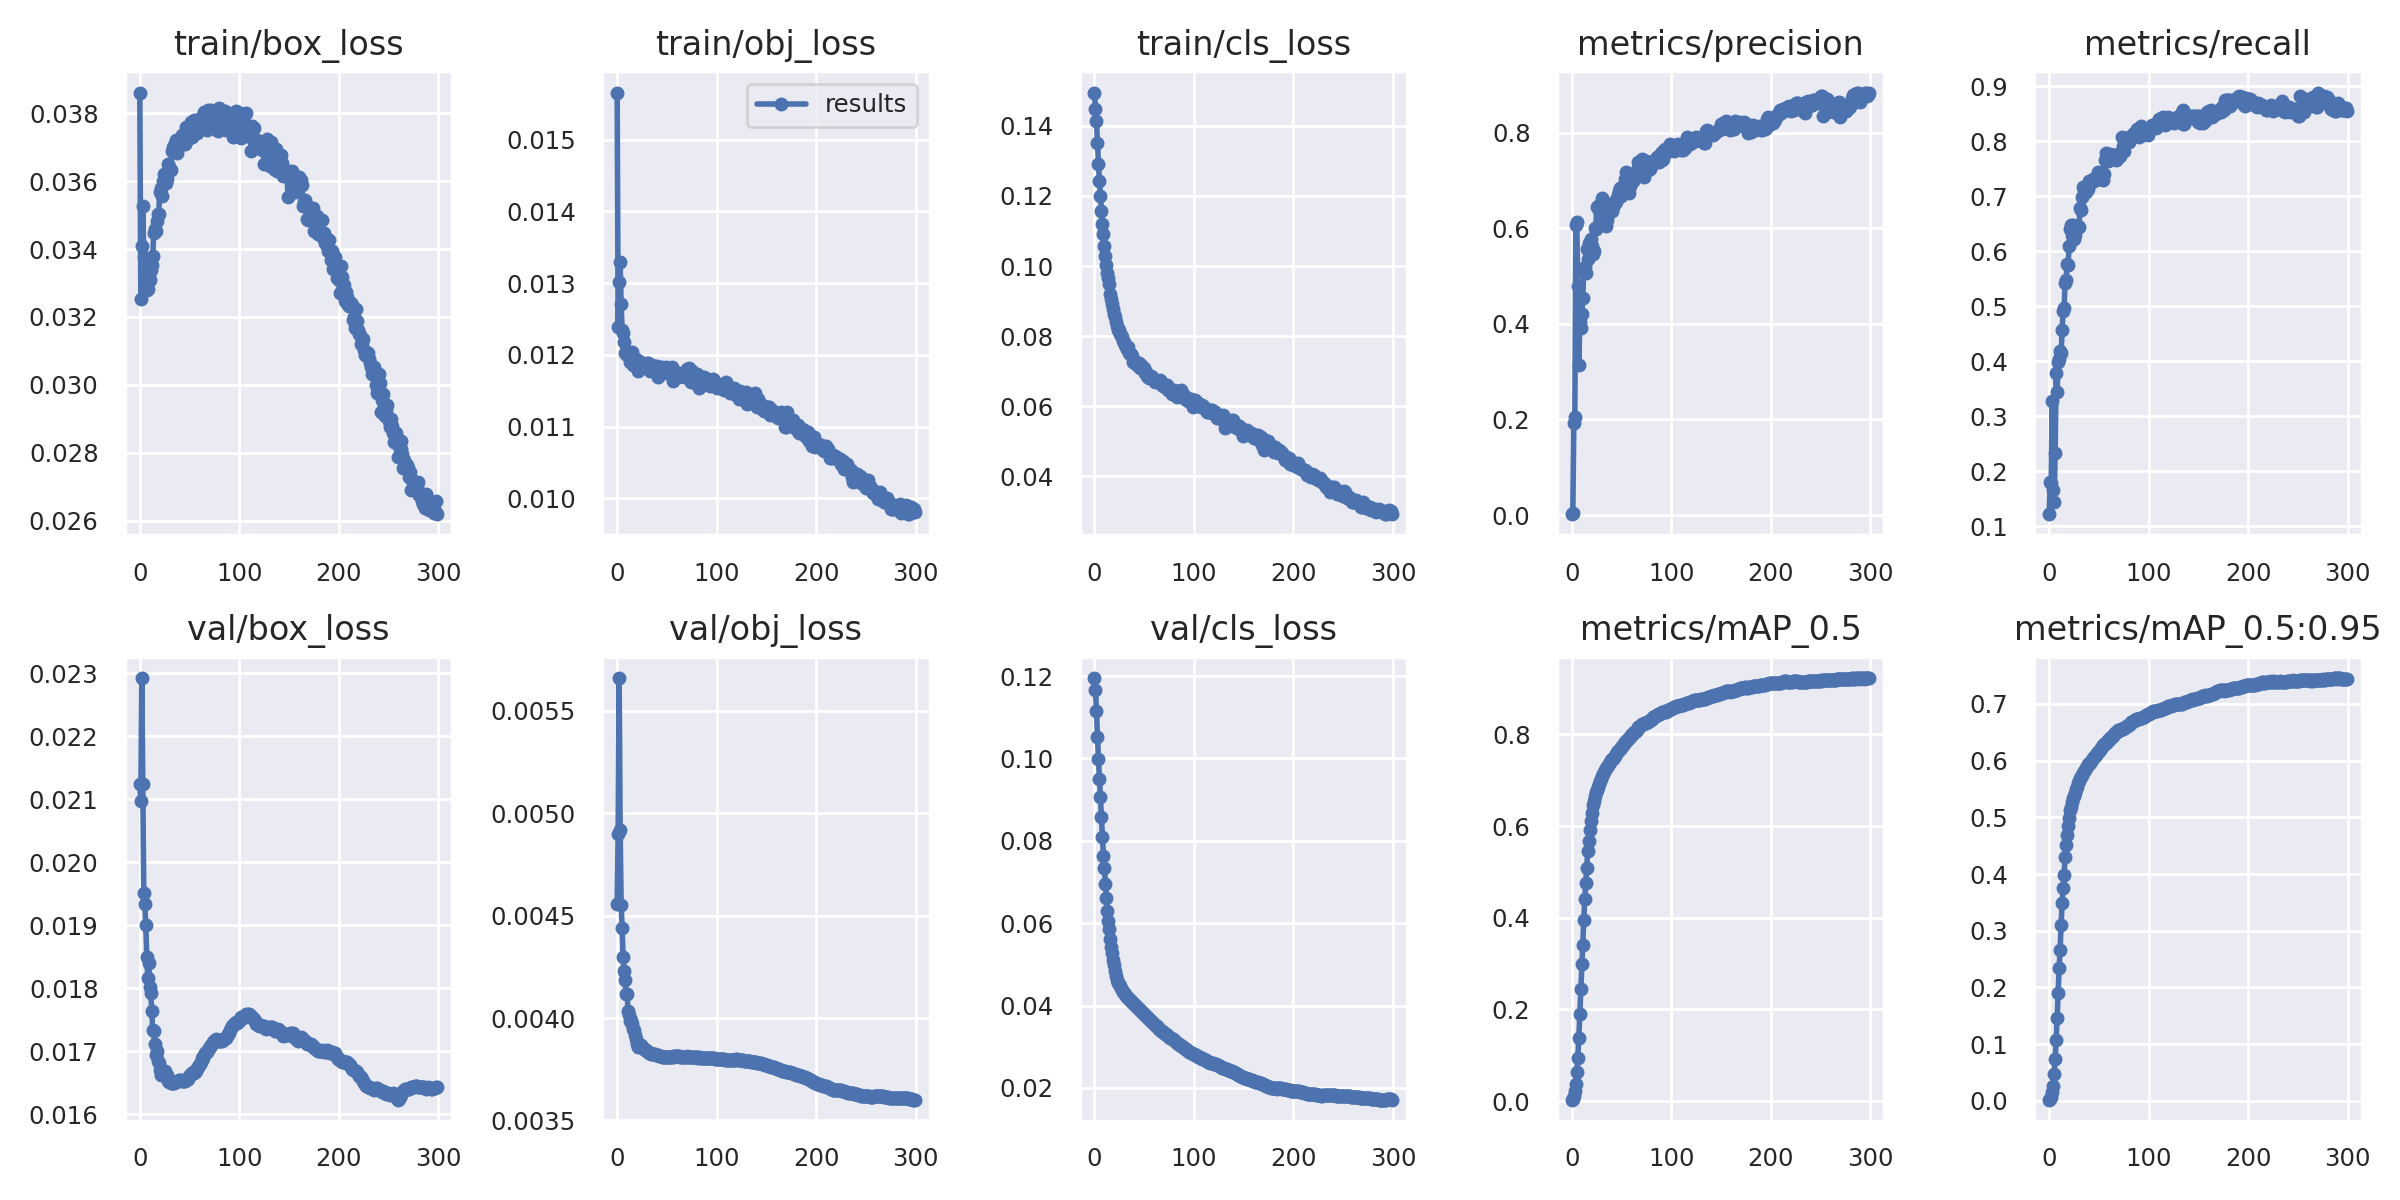

The data file committed next to this chart (first rows):
epoch, train/box_loss, train/obj_loss, train/cls_loss, metrics/precision, metrics/recall, metrics/mAP_0.5, metrics/mAP_0.5:0.95, val/box_loss, val/obj_loss, val/cls_loss, x/lr0, x/lr1, x/lr2
0, 0.03861, 0.01565, 0.1495, 0.001895, 0.1224, 0.002788, 0.002033, 0.02124, 0.004556, 0.1195, 0.003331, 0.003331, 0.07003
1, 0.03254, 0.01239, 0.1449, 0.003486, 0.1815, 0.005018, 0.003613, 0.02098, 0.004898, 0.1165, 0.006664, 0.006664, 0.04002
2, 0.0341, 0.01302, 0.1413, 0.1927, 0.1785, 0.01068, 0.00743, 0.02292, 0.005658, 0.1115, 0.009996, 0.009996, 0.01002
3, 0.03526, 0.01329, 0.1351, 0.2042, 0.3278, 0.0208, 0.01512, 0.02125, 0.004915, 0.1053, 0.009998, 0.009998, 0.009998
4, 0.03377, 0.0127, 0.1291, 0.6068, 0.1663, 0.03625, 0.02693, 0.01951, 0.004553, 0.09982, 0.009998, 0.009998, 0.009998
5, 0.03328, 0.01235, 0.1242, 0.6139, 0.1452, 0.06275, 0.04762, 0.01934, 0.004439, 0.095, 0.009996, 0.009996, 0.009996
6, 0.03283, 0.0123, 0.1201, 0.4788, 0.2327, 0.09377, 0.07346, 0.01901, 0.004299, 0.09065, 0.009994, 0.009994, 0.009994
7, 0.0328, 0.01218, 0.1158, 0.3135, 0.3792, 0.1371, 0.1072, 0.0185, 0.00423, 0.08572, 0.009991, 0.009991, 0.009991
8, 0.03282, 0.01202, 0.112, 0.404, 0.3448, 0.1893, 0.1467, 0.01817, 0.004188, 0.08088, 0.009988, 0.009988, 0.009988
9, 0.03318, 0.01204, 0.1092, 0.3919, 0.3995, 0.2453, 0.1909, 0.0184, 0.004115, 0.07642, 0.009984, 0.009984, 0.009984
10, 0.03309, 0.012, 0.1056, 0.4197, 0.4037, 0.2979, 0.2341, 0.01802, 0.004117, 0.07335, 0.00998, 0.00998, 0.00998
11, 0.0334, 0.012, 0.1027, 0.4545, 0.4197, 0.3409, 0.2664, 0.01793, 0.004033, 0.06962, 0.009975, 0.009975, 0.009975
12, 0.03352, 0.01203, 0.1003, 0.5156, 0.4144, 0.3944, 0.311, 0.01765, 0.004016, 0.06619, 0.00997, 0.00997, 0.00997
13, 0.0338, 0.01189, 0.0979, 0.5195, 0.4565, 0.4419, 0.3497, 0.01733, 0.003983, 0.06293, 0.009964, 0.009964, 0.009964
14, 0.03449, 0.01196, 0.09655, 0.5054, 0.4924, 0.4753, 0.3747, 0.01732, 0.003993, 0.06058, 0.009958, 0.009958, 0.009958
15, 0.03459, 0.01204, 0.09491, 0.5571, 0.4972, 0.5075, 0.3992, 0.01711, 0.003973, 0.05869, 0.009952, 0.009952, 0.009952
16, 0.03452, 0.01186, 0.09191, 0.5353, 0.5425, 0.5451, 0.4302, 0.01694, 0.003944, 0.05609, 0.009945, 0.009945, 0.009945
17, 0.03483, 0.01191, 0.09066, 0.5691, 0.5481, 0.568, 0.4511, 0.01701, 0.003943, 0.05417, 0.009937, 0.009937, 0.009937
18, 0.03503, 0.01187, 0.08929, 0.5526, 0.5773, 0.5921, 0.4691, 0.01686, 0.003919, 0.05275, 0.009929, 0.009929, 0.009929
19, 0.03503, 0.01194, 0.08775, 0.5775, 0.5749, 0.6112, 0.485, 0.01681, 0.003897, 0.05104, 0.00992, 0.00992, 0.00992
20, 0.03569, 0.01184, 0.08621, 0.5617, 0.6097, 0.6296, 0.4994, 0.01671, 0.003875, 0.04975, 0.009911, 0.009911, 0.009911
21, 0.03581, 0.01178, 0.08532, 0.546, 0.6398, 0.6453, 0.5122, 0.01662, 0.003859, 0.04843, 0.009902, 0.009902, 0.009902
22, 0.03556, 0.01191, 0.08406, 0.5517, 0.6482, 0.6541, 0.519, 0.01665, 0.003867, 0.04724, 0.009892, 0.009892, 0.009892
23, 0.03602, 0.01184, 0.08302, 0.5999, 0.6287, 0.6653, 0.5265, 0.01665, 0.003867, 0.04629, 0.009881, 0.009881, 0.009881
24, 0.03622, 0.01185, 0.08179, 0.598, 0.6481, 0.6739, 0.5336, 0.01669, 0.003866, 0.0456, 0.00987, 0.00987, 0.00987
25, 0.03608, 0.01188, 0.08182, 0.6432, 0.6219, 0.6781, 0.537, 0.01668, 0.003858, 0.04524, 0.009859, 0.009859, 0.009859
26, 0.03595, 0.01188, 0.08056, 0.6455, 0.6296, 0.6859, 0.543, 0.01665, 0.003852, 0.04473, 0.009847, 0.009847, 0.009847
27, 0.03607, 0.01186, 0.08019, 0.6376, 0.6459, 0.6927, 0.5498, 0.01663, 0.003848, 0.04424, 0.009834, 0.009834, 0.009834
28, 0.0365, 0.01184, 0.07971, 0.6455, 0.645, 0.6973, 0.5537, 0.01653, 0.003846, 0.04383, 0.009821, 0.009821, 0.009821
29, 0.03643, 0.01188, 0.07873, 0.6531, 0.6451, 0.7031, 0.5598, 0.01652, 0.003845, 0.0434, 0.009808, 0.009808, 0.009808
30, 0.03637, 0.01189, 0.07844, 0.6631, 0.6444, 0.7085, 0.564, 0.01651, 0.00384, 0.04306, 0.009794, 0.009794, 0.009794
31, 0.03633, 0.01189, 0.07757, 0.6267, 0.6789, 0.7137, 0.5687, 0.0165, 0.003834, 0.04272, 0.00978, 0.00978, 0.00978
32, 0.0369, 0.01182, 0.0769, 0.6399, 0.6758, 0.7178, 0.5715, 0.0165, 0.00383, 0.0424, 0.009765, 0.009765, 0.009765
33, 0.037, 0.01178, 0.07636, 0.6177, 0.6987, 0.7224, 0.5748, 0.01649, 0.003828, 0.04208, 0.00975, 0.00975, 0.00975
34, 0.03705, 0.01179, 0.07678, 0.6038, 0.7167, 0.7259, 0.5783, 0.0165, 0.003826, 0.04179, 0.009734, 0.009734, 0.009734
35, 0.03713, 0.01185, 0.07508, 0.617, 0.7115, 0.7297, 0.5813, 0.01651, 0.003824, 0.04151, 0.009718, 0.009718, 0.009718
36, 0.03722, 0.01183, 0.07498, 0.6292, 0.7087, 0.7331, 0.5838, 0.01651, 0.003822, 0.04125, 0.009701, 0.009701, 0.009701
37, 0.03683, 0.01182, 0.07476, 0.6392, 0.7072, 0.7363, 0.5868, 0.01653, 0.003823, 0.04101, 0.009684, 0.009684, 0.009684
38, 0.03704, 0.01183, 0.07433, 0.6389, 0.7138, 0.7406, 0.5903, 0.01654, 0.003824, 0.04078, 0.009666, 0.009666, 0.009666
39, 0.03716, 0.01181, 0.07275, 0.6499, 0.7124, 0.7445, 0.5938, 0.01655, 0.003822, 0.04052, 0.009648, 0.009648, 0.009648
40, 0.03714, 0.01184, 0.073, 0.6351, 0.7284, 0.7454, 0.5945, 0.01655, 0.00382, 0.0403, 0.00963, 0.00963, 0.00963
41, 0.03729, 0.01169, 0.07266, 0.6446, 0.727, 0.7473, 0.5962, 0.01655, 0.003818, 0.04009, 0.009611, 0.009611, 0.009611
42, 0.03737, 0.01175, 0.07193, 0.6512, 0.7271, 0.7504, 0.5988, 0.01653, 0.003817, 0.03985, 0.009592, 0.009592, 0.009592
43, 0.0371, 0.0118, 0.07181, 0.6573, 0.7255, 0.7535, 0.6013, 0.01653, 0.003815, 0.03958, 0.009572, 0.009572, 0.009572
44, 0.03737, 0.0118, 0.07219, 0.6554, 0.7315, 0.7581, 0.6051, 0.01654, 0.003812, 0.03935, 0.009551, 0.009551, 0.009551
45, 0.03708, 0.01182, 0.07223, 0.6604, 0.7318, 0.7608, 0.6069, 0.01654, 0.003811, 0.03915, 0.009531, 0.009531, 0.009531
46, 0.03761, 0.01174, 0.07083, 0.6693, 0.7303, 0.7633, 0.6088, 0.01654, 0.00381, 0.03891, 0.00951, 0.00951, 0.00951
47, 0.03746, 0.01177, 0.07162, 0.677, 0.7291, 0.766, 0.6108, 0.01656, 0.00381, 0.03867, 0.009488, 0.009488, 0.009488
48, 0.03724, 0.0118, 0.07087, 0.6836, 0.7321, 0.7691, 0.6132, 0.01657, 0.003811, 0.03839, 0.009466, 0.009466, 0.009466
49, 0.03743, 0.01182, 0.07097, 0.6679, 0.7447, 0.7709, 0.6151, 0.0166, 0.003811, 0.03816, 0.009443, 0.009443, 0.009443
50, 0.03755, 0.01176, 0.07083, 0.676, 0.7425, 0.7742, 0.6169, 0.01663, 0.003811, 0.03796, 0.009421, 0.009421, 0.009421
51, 0.03775, 0.01174, 0.06955, 0.6816, 0.7402, 0.777, 0.6195, 0.01665, 0.003811, 0.03773, 0.009397, 0.009397, 0.009397
52, 0.0373, 0.01175, 0.06965, 0.6901, 0.7405, 0.7799, 0.6223, 0.01666, 0.003811, 0.03748, 0.009373, 0.009373, 0.009373
53, 0.0375, 0.01174, 0.06854, 0.7034, 0.7347, 0.7828, 0.6241, 0.01667, 0.003811, 0.03723, 0.009349, 0.009349, 0.009349
54, 0.03781, 0.01173, 0.06839, 0.7183, 0.7302, 0.7855, 0.6268, 0.01666, 0.003811, 0.03699, 0.009324, 0.009324, 0.009324
55, 0.03749, 0.01183, 0.06806, 0.7035, 0.7402, 0.7877, 0.6285, 0.01668, 0.003812, 0.03678, 0.0093, 0.0093, 0.0093
56, 0.0376, 0.01164, 0.06839, 0.6797, 0.7662, 0.7899, 0.63, 0.0167, 0.003812, 0.03654, 0.009274, 0.009274, 0.009274
57, 0.03741, 0.01175, 0.06848, 0.6744, 0.7778, 0.7922, 0.6317, 0.01673, 0.003812, 0.03628, 0.009248, 0.009248, 0.009248
58, 0.03765, 0.01174, 0.0682, 0.6885, 0.7715, 0.7945, 0.6335, 0.01675, 0.003813, 0.03604, 0.009222, 0.009222, 0.009222
59, 0.03784, 0.01175, 0.06778, 0.702, 0.7639, 0.7979, 0.636, 0.01679, 0.003815, 0.03578, 0.009195, 0.009195, 0.009195
... 240 more rows
